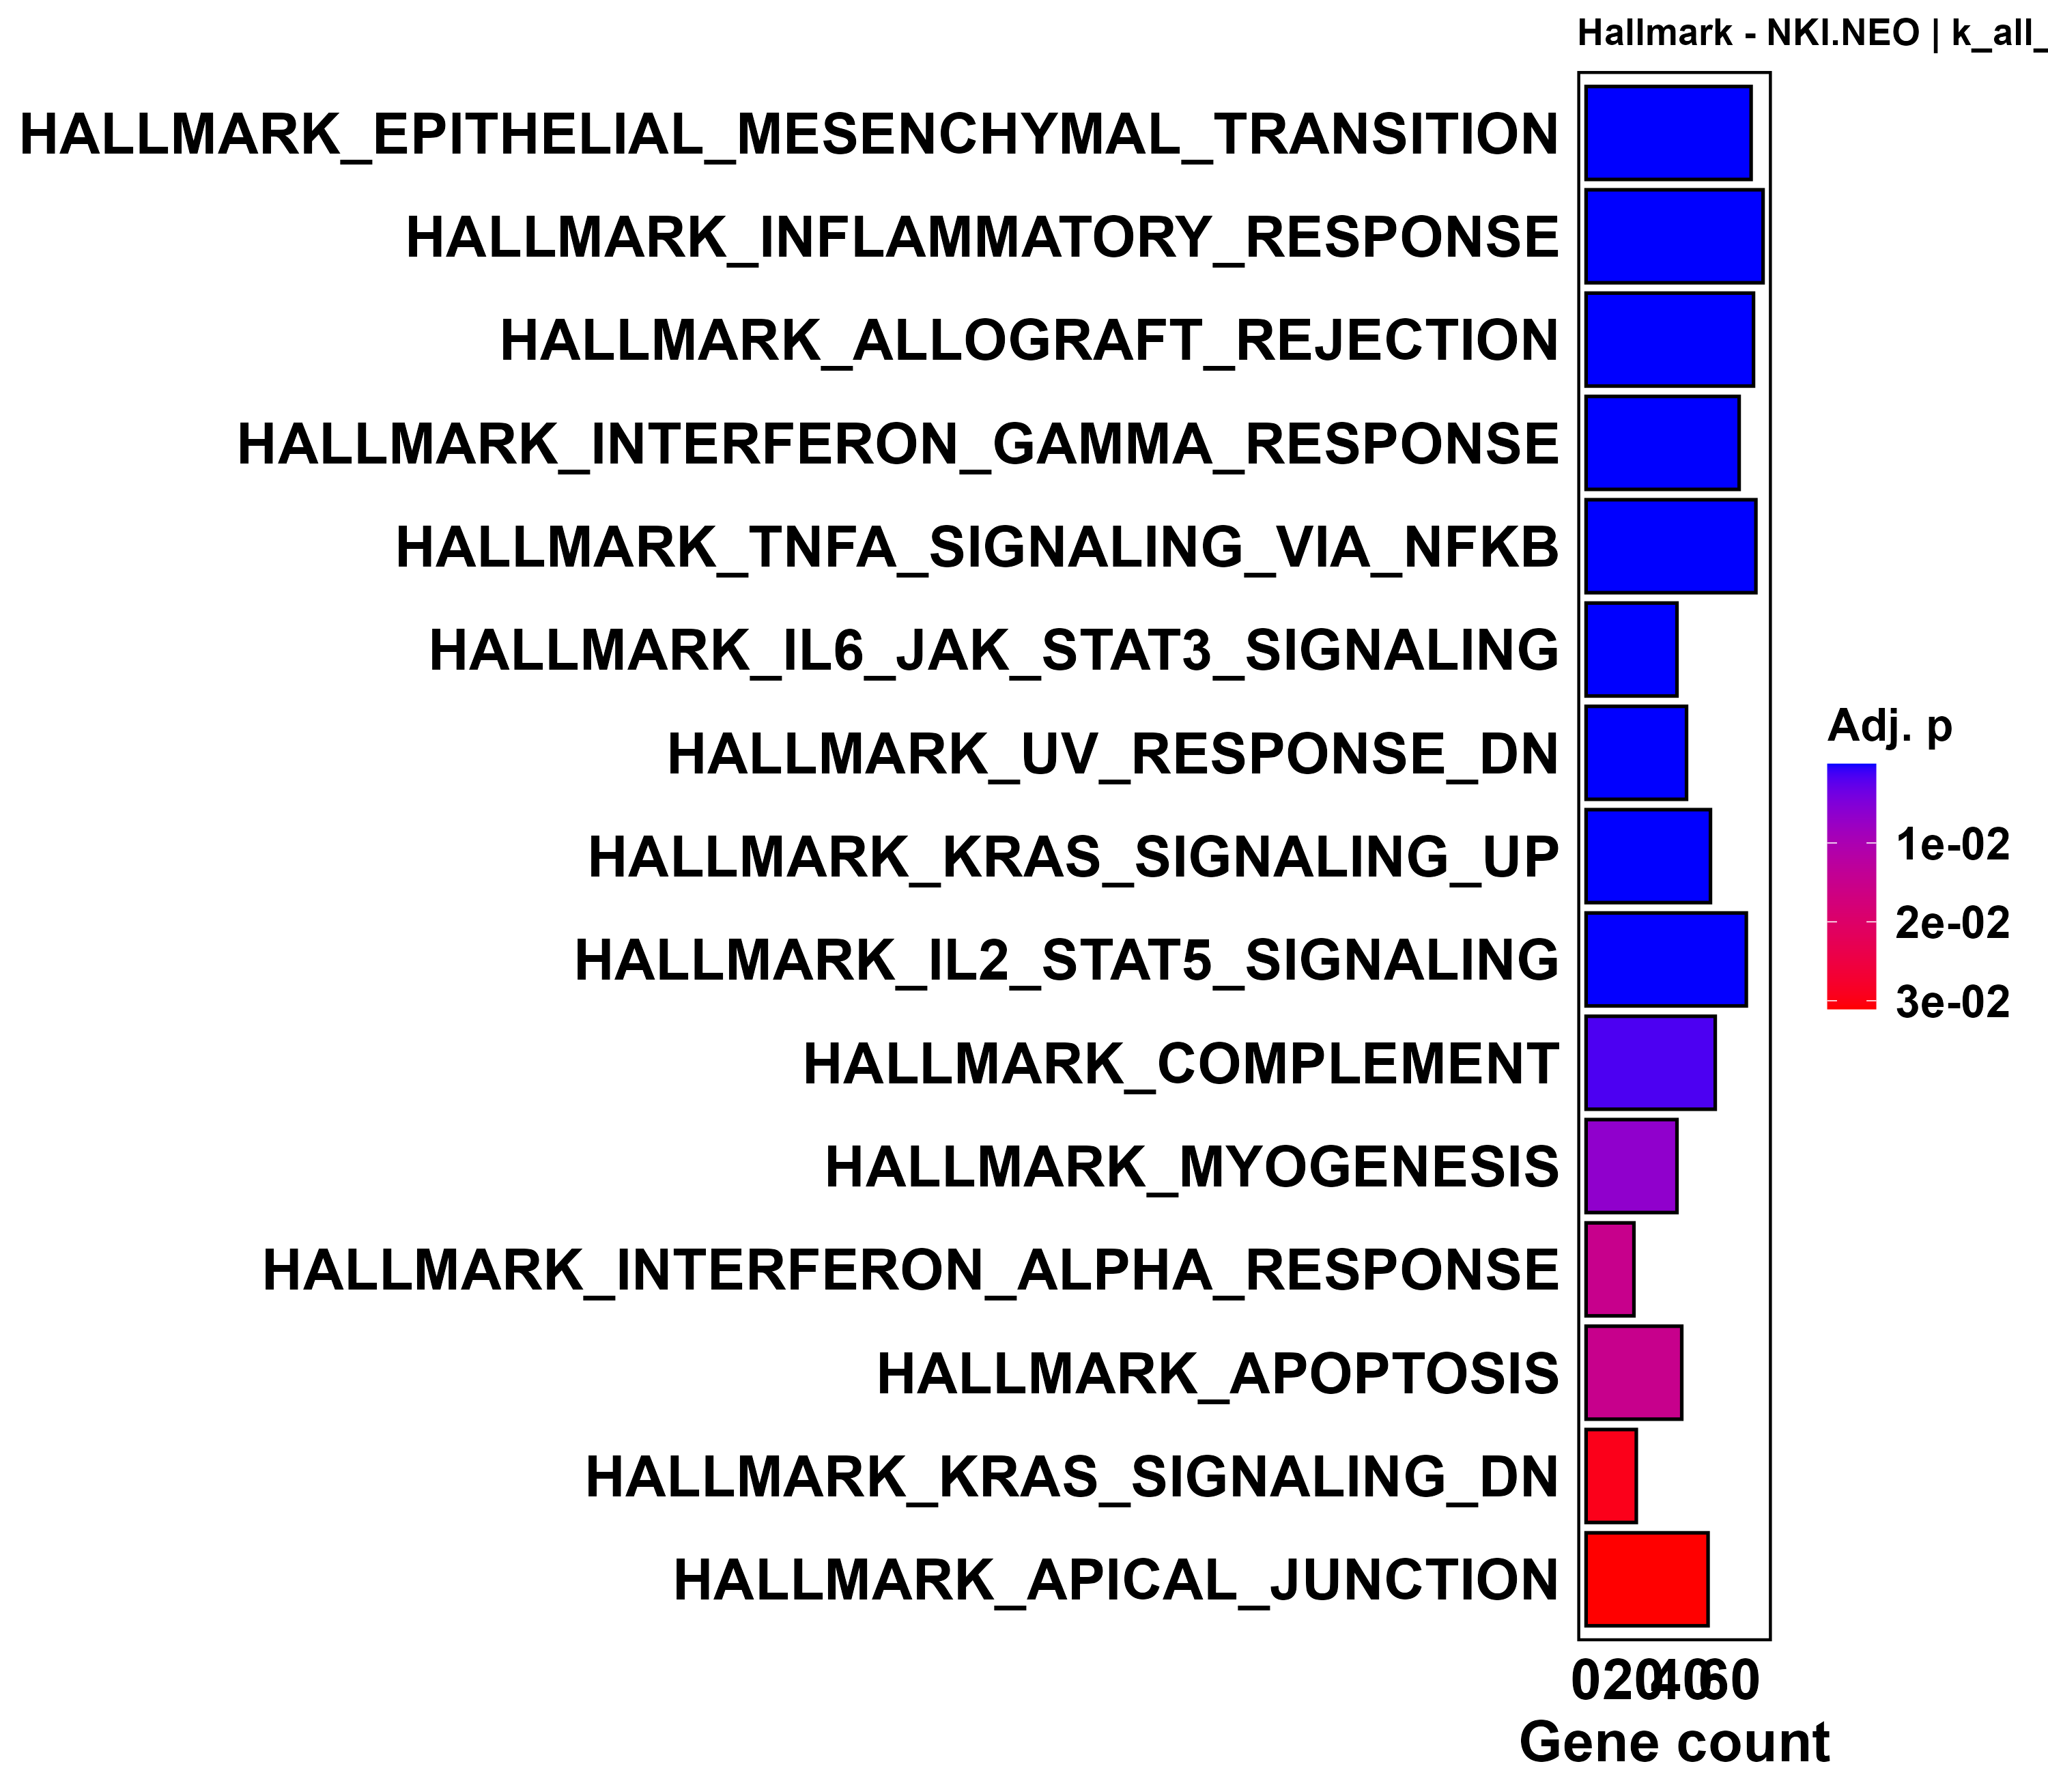

Source data for this figure (header and first rows):
ID, Description, GeneRatio, BgRatio, RichFactor, FoldEnrichment, zScore, pvalue, p.adjust, qvalue, geneID, Count
HALLMARK_EPITHELIAL_MESENCHYMAL_TRANSITI…, HALLMARK_EPITHELIAL_MESENCHYMAL_TRANSITI…, 69/757, 70/1193, 0.9857, 1.553, 6.286, 1.97393637772704e-13, 6.7046207708585e-12, 3.88882407761932e-12, WIPF1/DAB2/LRP1/PCOLCE/BMP1/DST/TNFAIP3/…, 69
HALLMARK_INFLAMMATORY_RESPONSE, HALLMARK_INFLAMMATORY_RESPONSE, 74/757, 76/1193, 0.9737, 1.534, 6.342, 2.73657990647286e-13, 6.7046207708585e-12, 3.88882407761932e-12, PTGER4/SCARF1/CD40/PTPRE/ABCA1/CSF1/TNFR…, 74
HALLMARK_ALLOGRAFT_REJECTION, HALLMARK_ALLOGRAFT_REJECTION, 70/757, 72/1193, 0.9722, 1.532, 6.136, 1.75035833920217e-12, 2.85891862069687e-11, 1.65823421608626e-11, CCND2/CD40/IL16/CSF1/NCF4/HCLS1/LCP2/STA…, 70
HALLMARK_INTERFERON_GAMMA_RESPONSE, HALLMARK_INTERFERON_GAMMA_RESPONSE, 64/757, 66/1193, 0.9697, 1.528, 5.815, 2.75255894757805e-11, 3.37188471078311e-10, 1.95576556801598e-10, CSF2RB/CIITA/CD40/STAT2/C1R/SERPING1/PML…, 64
HALLMARK_TNFA_SIGNALING_VIA_NFKB, HALLMARK_TNFA_SIGNALING_VIA_NFKB, 71/757, 77/1193, 0.9221, 1.453, 5.415, 2.44343682233593e-09, 2.39456808588921e-08, 1.38890093059095e-08, PTGER4/STAT5A/EGR2/BCL6/PTPRE/ABCA1/KLF9…, 71
HALLMARK_IL6_JAK_STAT3_SIGNALING, HALLMARK_IL6_JAK_STAT3_SIGNALING, 38/757, 39/1193, 0.9744, 1.536, 4.479, 3.37100246811185e-07, 2.75298534895801e-06, 1.59679064278983e-06, CSF2RB/IL17RA/STAT2/CSF1/TNFRSF1B/TYK2/P…, 38
HALLMARK_UV_RESPONSE_DN, HALLMARK_UV_RESPONSE_DN, 42/757, 44/1193, 0.9545, 1.504, 4.49, 4.81120473966689e-07, 3.36784331776682e-06, 1.95342147324821e-06, NRP1/SYNE1/DAB2/TGFBR2/PIK3CD/PRDM2/PLPP…, 42
HALLMARK_KRAS_SIGNALING_UP, HALLMARK_KRAS_SIGNALING_UP, 52/757, 57/1193, 0.9123, 1.438, 4.46, 1.08489305796391e-06, 6.64496998002897e-06, 3.85422533750338e-06, PRDM1/PECAM1/CCND2/NRP1/TNFRSF1B/NAP1L2/…, 52
HALLMARK_IL2_STAT5_SIGNALING, HALLMARK_IL2_STAT5_SIGNALING, 67/757, 78/1193, 0.859, 1.354, 4.256, 5.35185856087029e-06, 2.91378966091827e-05, 1.69006059816957e-05, CCND2/NRP1/PLAGL1/CSF1/TNFRSF1B/IKZF4/IL…, 67
HALLMARK_COMPLEMENT, HALLMARK_COMPLEMENT, 54/757, 65/1193, 0.8308, 1.309, 3.377, 0.0003272, 0.001603, 0.0009298, DOCK4/SH2B3/C1R/SERPING1/LRP1/CASP10/LCP…, 54
HALLMARK_MYOGENESIS, HALLMARK_MYOGENESIS, 38/757, 45/1193, 0.8444, 1.331, 2.98, 0.001472, 0.006556, 0.003803, LSP1/COL15A1/PDE4DIP/CDKN1A/COL6A3/COL6A…, 38
HALLMARK_INTERFERON_ALPHA_RESPONSE, HALLMARK_INTERFERON_ALPHA_RESPONSE, 20/757, 22/1193, 0.9091, 1.433, 2.698, 0.003816, 0.01508, 0.008748, STAT2/CSF1/CD74/IL4R/UBA7/C1S/IRF2/TMEM1…, 20
HALLMARK_APOPTOSIS, HALLMARK_APOPTOSIS, 40/757, 49/1193, 0.8163, 1.286, 2.697, 0.004002, 0.01508, 0.008748, CCND2/DPYD/PLCB2/HGF/CFLAR/BMF/CDKN1A/PD…, 40
HALLMARK_KRAS_SIGNALING_DN, HALLMARK_KRAS_SIGNALING_DN, 21/757, 24/1193, 0.875, 1.379, 2.47, 0.008431, 0.02951, 0.01712, SHOX2/IDUA/KCND1/MAST3/CLSTN3/PTPRJ/KMT2…, 21
HALLMARK_APICAL_JUNCTION, HALLMARK_APICAL_JUNCTION, 51/757, 66/1193, 0.7727, 1.218, 2.398, 0.009982, 0.03104, 0.01801, PECAM1/PKD1/CLDN15/CD209/BMP1/SIRPA/JAM3…, 51
HALLMARK_HEDGEHOG_SIGNALING, HALLMARK_HEDGEHOG_SIGNALING, 14/757, 15/1193, 0.9333, 1.471, 2.417, 0.01014, 0.03104, 0.01801, NRP1/PML/ETS2/PTCH1/DPYSL2/NRP2/MYH9/ACH…, 14
HALLMARK_NOTCH_SIGNALING, HALLMARK_NOTCH_SIGNALING, 13/757, 14/1193, 0.9286, 1.463, 2.297, 0.0151, 0.04112, 0.02385, DLL1/DTX1/DTX2/NOTCH2/NOTCH1/ARRB1/TCF7L…, 13
HALLMARK_TGF_BETA_SIGNALING, HALLMARK_TGF_BETA_SIGNALING, 13/757, 14/1193, 0.9286, 1.463, 2.297, 0.0151, 0.04112, 0.02385, ENG/TGFB1/HIPK2/SKI/APC/ACVR1/NCOR2/WWTR…, 13
HALLMARK_COAGULATION, HALLMARK_COAGULATION, 29/757, 36/1193, 0.8056, 1.27, 2.163, 0.02005, 0.05172, 0.03, PECAM1/P2RY1/C1R/SERPING1/LRP1/BMP1/CTSH…, 29
HALLMARK_ANGIOGENESIS, HALLMARK_ANGIOGENESIS, 8/757, 8/1193, 1, 1.576, 2.153, 0.02593, 0.06352, 0.03684, CCND2/NRP1/TNFRSF21/VCAN/SLCO2A1/ITGAV/J…, 8
HALLMARK_HYPOXIA, HALLMARK_HYPOXIA, 44/757, 58/1193, 0.7586, 1.196, 2.011, 0.02808, 0.06551, 0.038, NDST2/AMPD3/CDKN1A/TNFAIP3/COL5A1/NR3C1/…, 44
HALLMARK_WNT_BETA_CATENIN_SIGNALING, HALLMARK_WNT_BETA_CATENIN_SIGNALING, 10/757, 11/1193, 0.9091, 1.433, 1.899, 0.04851, 0.108, 0.06267, CCND2/DLL1/PTCH1/RBPJ/NOTCH1/NUMB/HDAC5/…, 10
HALLMARK_MITOTIC_SPINDLE, HALLMARK_MITOTIC_SPINDLE, 43/757, 59/1193, 0.7288, 1.149, 1.542, 0.0782, 0.1666, 0.09663, DOCK4/MYO9B/AKAP13/TUBGCP6/MARCKS/DST/PK…, 43
HALLMARK_P53_PATHWAY, HALLMARK_P53_PATHWAY, 43/757, 60/1193, 0.7167, 1.129, 1.355, 0.1104, 0.2253, 0.1307, CCND2/ZMAT3/XPC/PTPRE/ZFP36L1/RALGDS/TCN…, 43
HALLMARK_BILE_ACID_METABOLISM, HALLMARK_BILE_ACID_METABOLISM, 12/757, 15/1193, 0.8, 1.261, 1.339, 0.1414, 0.2772, 0.1608, SLC23A2/ABCA1/ATXN1/CH25H/PIPOX/NPC1/RXR…, 12
HALLMARK_APICAL_SURFACE, HALLMARK_APICAL_SURFACE, 9/757, 12/1193, 0.75, 1.182, 0.8345, 0.305, 0.5748, 0.3334, IL2RG/MDGA1/SRPX/IL2RB/TMEM8B/LYN/THY1/G…, 9
HALLMARK_HEME_METABOLISM, HALLMARK_HEME_METABOLISM, 37/757, 55/1193, 0.6727, 1.06, 0.602, 0.3267, 0.5929, 0.3439, KAT2B/RANBP10/MPP1/TNS1/ELL2/SIDT2/EZH1/…, 37
HALLMARK_PANCREAS_BETA_CELLS, HALLMARK_PANCREAS_BETA_CELLS, 4/757, 5/1193, 0.8, 1.261, 0.7696, 0.3987, 0.6978, 0.4047, MAFB/FOXO1/PCSK1/SST, 4
HALLMARK_PROTEIN_SECRETION, HALLMARK_PROTEIN_SECRETION, 14/757, 22/1193, 0.6364, 1.003, 0.01797, 0.5884, 0.9942, 0.5767, ABCA1/DST/RPS6KA3/SSPN/MON2/EGFR/ATP7A/C…, 14
HALLMARK_REACTIVE_OXYGEN_SPECIES_PATHWAY, HALLMARK_REACTIVE_OXYGEN_SPECIES_PATHWAY, 8/757, 13/1193, 0.6154, 0.9698, -0.1441, 0.6746, 1, 0.58, FES/LSP1/SOD2/SBNO2/MBP/ABCC1/IPCEF1/PDL…, 8
HALLMARK_XENOBIOTIC_METABOLISM, HALLMARK_XENOBIOTIC_METABOLISM, 31/757, 52/1193, 0.5962, 0.9395, -0.5874, 0.7704, 1, 0.58, MAN1A1/ITIH4/LCAT/ETS2/GABARAPL1/SLC6A6/…, 31
HALLMARK_PEROXISOME, HALLMARK_PEROXISOME, 8/757, 15/1193, 0.5333, 0.8405, -0.8187, 0.8613, 1, 0.58, SLC23A2/MVP/ATXN1/SOD2/DLG4/CLN8/ACSL4/D…, 8
HALLMARK_ANDROGEN_RESPONSE, HALLMARK_ANDROGEN_RESPONSE, 16/757, 29/1193, 0.5517, 0.8695, -0.9371, 0.8706, 1, 0.58, PTK2B/ELL2/RPS6KA3/MAF/STEAP4/GUCY1A1/PT…, 16
HALLMARK_SPERMATOGENESIS, HALLMARK_SPERMATOGENESIS, 9/757, 18/1193, 0.5, 0.788, -1.194, 0.9231, 1, 0.58, JAM3/TLE4/GFI1/SIRT1/ACRBP/CRISP2/SLC2A5…, 9
HALLMARK_ESTROGEN_RESPONSE_EARLY, HALLMARK_ESTROGEN_RESPONSE_EARLY, 16/757, 34/1193, 0.4706, 0.7416, -2.013, 0.9845, 1, 0.58, AFF1/JAK2/RPS6KA2/CXCL12/BCL11B/OLFML3/S…, 16
HALLMARK_UV_RESPONSE_UP, HALLMARK_UV_RESPONSE_UP, 23/757, 47/1193, 0.4894, 0.7712, -2.108, 0.9871, 1, 0.58, SHOX2/NXF1/RAB27A/ICAM1/SOD2/DLG4/NFKBIA…, 23
HALLMARK_PI3K_AKT_MTOR_SIGNALING, HALLMARK_PI3K_AKT_MTOR_SIGNALING, 15/757, 34/1193, 0.4412, 0.6953, -2.374, 0.9939, 1, 0.58, STAT2/SLA/NOD1/RPS6KA3/CDKN1A/IL2RG/PIKF…, 15
HALLMARK_ESTROGEN_RESPONSE_LATE, HALLMARK_ESTROGEN_RESPONSE_LATE, 15/757, 35/1193, 0.4286, 0.6754, -2.567, 0.9964, 1, 0.58, AFF1/JAK2/RPS6KA2/JAK1/LTF/CXCL12/ZFP36/…, 15
HALLMARK_ADIPOGENESIS, HALLMARK_ADIPOGENESIS, 21/757, 50/1193, 0.42, 0.6619, -3.217, 0.9995, 1, 0.58, STAT5A/BCL6/ABCA1/COL15A1/SSPN/MIGA2/SLC…, 21
HALLMARK_CHOLESTEROL_HOMEOSTASIS, HALLMARK_CHOLESTEROL_HOMEOSTASIS, 6/757, 20/1193, 0.3, 0.4728, -3.132, 0.9995, 1, 0.58, NIBAN1/ANTXR2/LGMN/GSTM2/JAG1/GPX8, 6
HALLMARK_FATTY_ACID_METABOLISM, HALLMARK_FATTY_ACID_METABOLISM, 10/757, 29/1193, 0.3448, 0.5434, -3.278, 0.9997, 1, 0.58, PPARA/CD1D/GABARAPL1/ACSL4/D2HGDH/MGLL/S…, 10
HALLMARK_GLYCOLYSIS, HALLMARK_GLYCOLYSIS, 13/757, 38/1193, 0.3421, 0.5391, -3.803, 0.9999, 1, 0.58, IDUA/GNE/COL5A1/SDC3/EGFR/VCAN/TGFBI/PAM…, 13
HALLMARK_UNFOLDED_PROTEIN_RESPONSE, HALLMARK_UNFOLDED_PROTEIN_RESPONSE, 11/757, 34/1193, 0.3235, 0.5099, -3.819, 1, 1, 0.58, EDEM1/TSPYL2/ERN1/NABP1/HERPUD1/FKBP14/S…, 11
HALLMARK_G2M_CHECKPOINT, HALLMARK_G2M_CHECKPOINT, 13/757, 48/1193, 0.2708, 0.4268, -5.339, 1, 1, 0.58, FOXN3/PML/MARCKS/BCL3/HIF1A/NOTCH2/TGFB1…, 13
HALLMARK_MTORC1_SIGNALING, HALLMARK_MTORC1_SIGNALING, 14/757, 51/1193, 0.2745, 0.4326, -5.455, 1, 1, 0.58, EDEM1/SLA/CDKN1A/SKAP2/NIBAN1/ITGB2/SLC6…, 14
HALLMARK_DNA_REPAIR, HALLMARK_DNA_REPAIR, 16/757, 63/1193, 0.254, 0.4002, -6.442, 1, 1, 0.58, XPC/HCLS1/DDB2/TAF1C/AGO4/ELL/SDCBP/POLR…, 16
HALLMARK_MYC_TARGETS_V2, HALLMARK_MYC_TARGETS_V2, 1/757, 26/1193, 0.03846, 0.06061, -6.379, 1, 1, 0.58, MAP3K6, 1
HALLMARK_E2F_TARGETS, HALLMARK_E2F_TARGETS, 2/757, 53/1193, 0.03774, 0.05947, -9.226, 1, 1, 0.58, CDKN1A/PAN2, 2
HALLMARK_OXIDATIVE_PHOSPHORYLATION, HALLMARK_OXIDATIVE_PHOSPHORYLATION, 3/757, 55/1193, 0.05455, 0.08596, -9.142, 1, 1, 0.58, TCIRG1/ISCU/CASP7, 3
